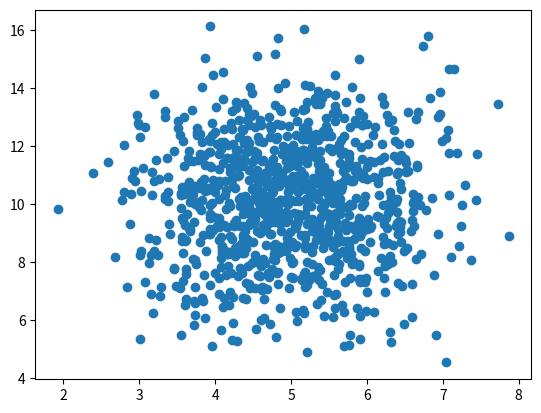

Write Python code to recreate this figure.
import numpy
import matplotlib.pyplot as plt 

x = numpy.random.normal(5.0, 1.0, 1000)
y = numpy.random.normal(10.0, 2.0, 1000)

plt.scatter(x, y)
plt.show()